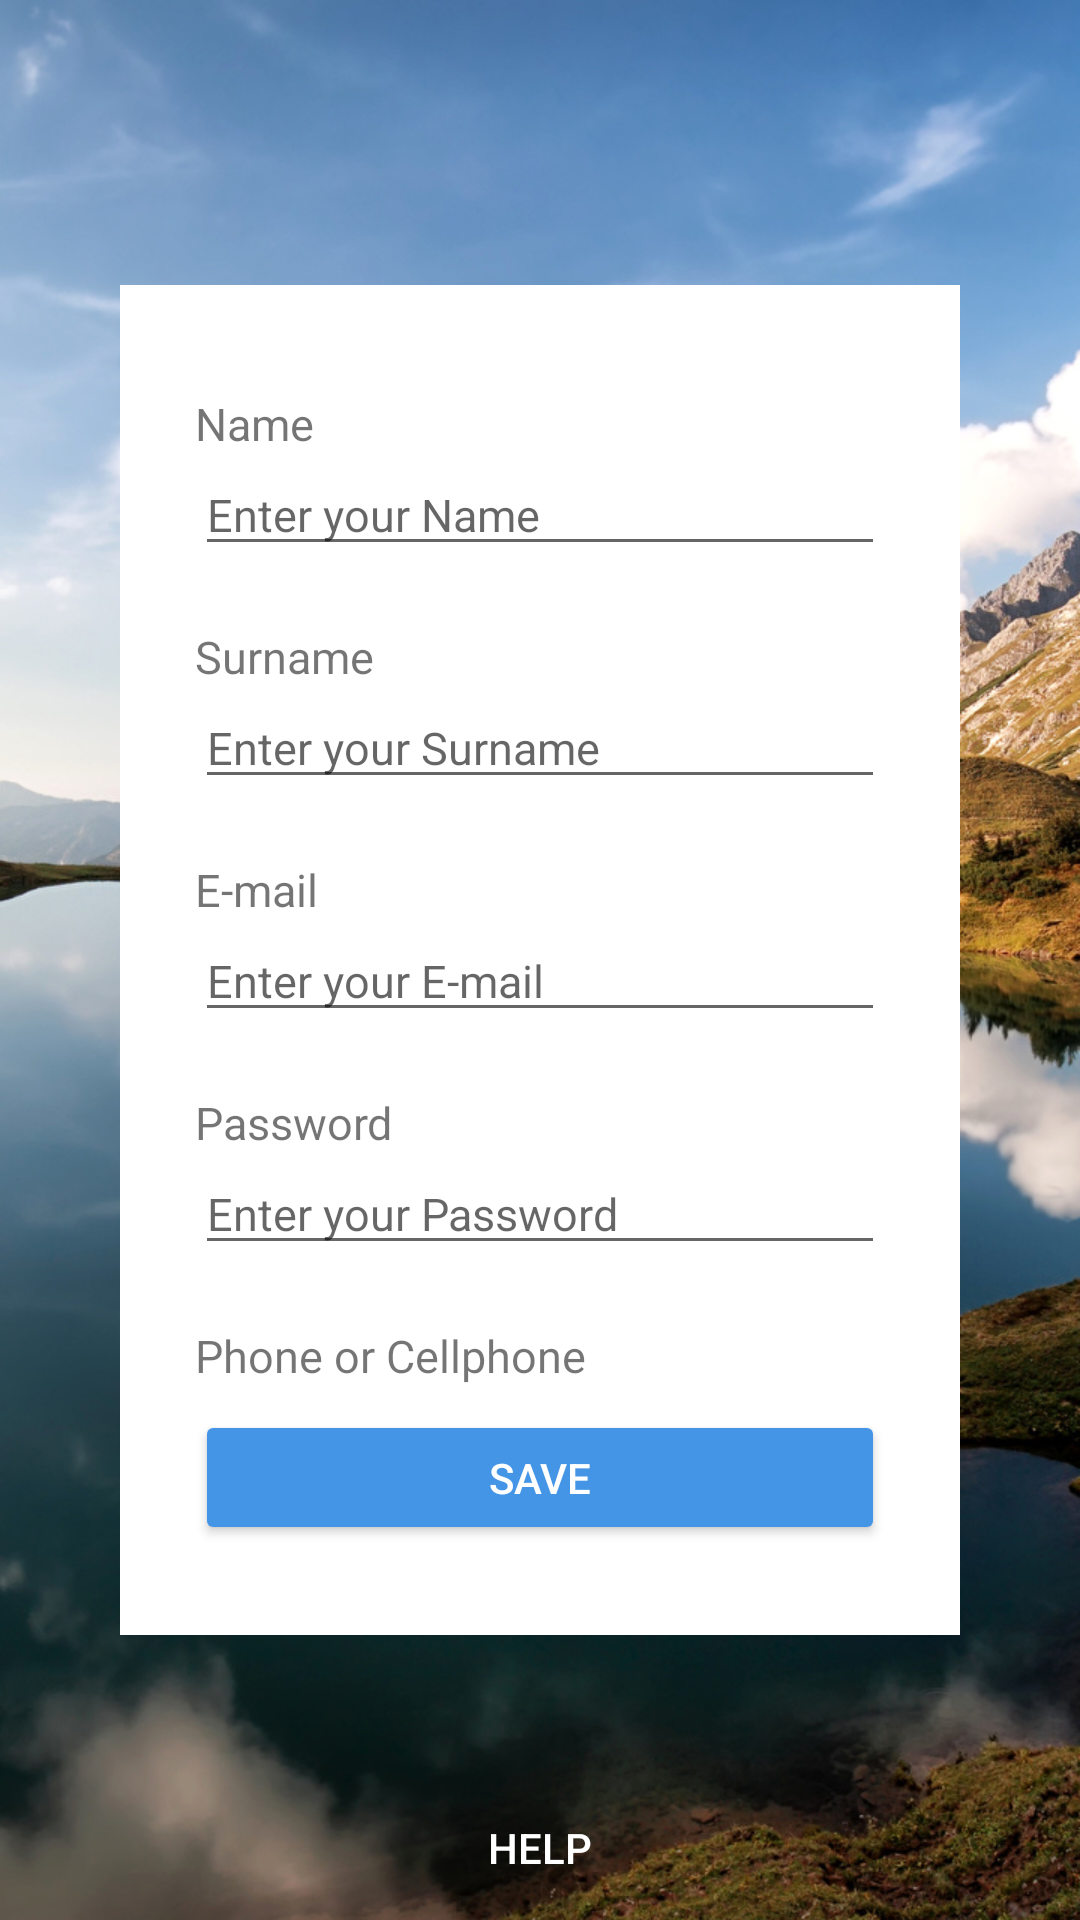

Reconstruct the res/layout file that produces this screen, plus the resources it refers to.
<!-- AndroidManifest.xml: application theme AppTheme -->
<!-- res/layout/activity_user_sign_up.xml -->
<?xml version="1.0" encoding="utf-8"?>
<RelativeLayout
    xmlns:android="http://schemas.android.com/apk/res/android"
    xmlns:tools="http://schemas.android.com/tools"
    android:layout_width="match_parent"
    android:layout_height="match_parent"
    tools:context="com.example.jesve.loginsqlite.UserSignUp"
    android:background="@drawable/lake"
    android:fitsSystemWindows="true">

    
    <Button
        android:id="@+id/btn_help_signup"
        android:layout_width="wrap_content"
        android:layout_height="wrap_content"
        style="@style/Widget.AppCompat.Button.Borderless"
        android:text="@string/ButtonHelp"
        android:textColor="@color/colorWhite"
        android:layout_alignParentBottom="true"
        android:layout_centerHorizontal="true"/>

    <RelativeLayout
        android:layout_width="280dp"
        android:layout_height="450dp"
        android:layout_centerHorizontal="true"
        android:layout_centerVertical="true"
        android:background="@color/colorWhite"
        android:paddingBottom="30dp"
        android:paddingLeft="25dp"
        android:paddingRight="25dp"
        android:paddingTop="36dp">

        
        <Button
            android:id="@+id/btn_save_signup"
            android:layout_width="match_parent"
            android:layout_height="45dp"
            android:layout_alignParentBottom="true"
            android:backgroundTint="@color/colorButtonLogIn"
            android:text="@string/ButtonSave"
            android:textColor="@color/colorWhite" />

        <android.support.v4.widget.NestedScrollView
            android:layout_width="match_parent"
            android:layout_height="330dp">

            <LinearLayout
                android:layout_width="match_parent"
                android:layout_height="wrap_content"
                android:orientation="vertical">

                
                <TextView
                    android:layout_width="wrap_content"
                    android:layout_height="wrap_content"
                    android:text="@string/txtName"
                    android:textSize="15sp" />

                
                <EditText
                    android:id="@+id/et_name"
                    android:layout_width="match_parent"
                    android:layout_height="wrap_content"
                    android:hint="@string/edtName"
                    android:inputType="textCapSentences"
                    android:textSize="15sp" />

                
                <TextView
                    android:layout_width="wrap_content"
                    android:layout_height="wrap_content"
                    android:layout_marginTop="20dp"
                    android:text="@string/txtSurname"
                    android:textSize="15sp" />

                
                <EditText
                    android:id="@+id/et_surname"
                    android:layout_width="match_parent"
                    android:layout_height="wrap_content"
                    android:hint="@string/edtSurname"
                    android:inputType="textCapSentences"
                    android:textSize="15sp" />

                
                <TextView
                    android:layout_width="wrap_content"
                    android:layout_height="wrap_content"
                    android:layout_marginTop="20dp"
                    android:text="@string/email"
                    android:textSize="15sp" />

                
                <EditText
                    android:id="@+id/et_email_signup"
                    android:layout_width="match_parent"
                    android:layout_height="wrap_content"
                    android:hint="@string/edtEmail"
                    android:inputType="textEmailAddress"
                    android:textSize="15sp" />

                
                <TextView
                    android:layout_width="wrap_content"
                    android:layout_height="wrap_content"
                    android:layout_marginTop="20dp"
                    android:text="@string/password"
                    android:textSize="15sp" />

                
                <EditText
                    android:id="@+id/et_password_signup"
                    android:layout_width="match_parent"
                    android:layout_height="wrap_content"
                    android:hint="@string/edtPassword"
                    android:inputType="textPassword"
                    android:textSize="15sp" />

                
                <TextView
                    android:layout_width="wrap_content"
                    android:layout_height="wrap_content"
                    android:layout_marginTop="20dp"
                    android:text="@string/phone"
                    android:textSize="15sp" />

                
                <EditText
                    android:id="@+id/et_phone_signup"
                    android:layout_width="match_parent"
                    android:layout_height="wrap_content"
                    android:hint="@string/edtPhone"
                    android:inputType="phone"
                    android:textSize="15sp" />

                
                <TextView
                    android:layout_width="wrap_content"
                    android:layout_height="wrap_content"
                    android:layout_marginTop="20dp"
                    android:text="@string/nationality"
                    android:textSize="15sp" />

                
                <EditText
                    android:id="@+id/et_nationality_signup"
                    android:layout_width="match_parent"
                    android:layout_height="wrap_content"
                    android:hint="@string/edtNationality"
                    android:inputType="textCapSentences"
                    android:textSize="15sp" />

                
                <TextView
                    android:layout_width="wrap_content"
                    android:layout_height="wrap_content"
                    android:layout_marginTop="20dp"
                    android:text="@string/profession"
                    android:textSize="15sp" />

                
                <EditText
                    android:id="@+id/et_profession_signup"
                    android:layout_width="match_parent"
                    android:layout_height="wrap_content"
                    android:hint="@string/edtProfession"
                    android:inputType="textCapSentences"
                    android:textSize="15sp" />

                
                <TextView
                    android:layout_width="wrap_content"
                    android:layout_height="wrap_content"
                    android:layout_marginTop="20dp"
                    android:text="@string/question"
                    android:textSize="15sp" />

                
                <EditText
                    android:id="@+id/et_liking_signup"
                    android:layout_width="match_parent"
                    android:layout_height="wrap_content"
                    android:hint="@string/liking"
                    android:inputType="textCapSentences"
                    android:textSize="15sp" />

            </LinearLayout>
        </android.support.v4.widget.NestedScrollView>

    </RelativeLayout>



</RelativeLayout>
<!-- resources referenced by this layout -->
<resources>
  <color name="colorButtonLogIn">#4595E6</color>
  <color name="colorWhite">#FFFFFF</color>
  <!-- drawable lake: jpg bitmap (drawable, 254823 bytes) -->
  <string name="ButtonHelp">help</string>
  <string name="ButtonSave">Save</string>
  <string name="edtEmail">Enter your E-mail</string>
  <string name="edtName">Enter your Name</string>
  <string name="edtNationality">Enter your Nationality</string>
  <string name="edtPassword">Enter your Password</string>
  <string name="edtPhone">Enter your phone number</string>
  <string name="edtProfession">Enter your profession</string>
  <string name="edtSurname">Enter your Surname</string>
  <string name="email">E-mail</string>
  <string name="liking">Enter a Liking</string>
  <string name="nationality">Nationality</string>
  <string name="password">Password</string>
  <string name="phone">Phone or Cellphone</string>
  <string name="profession">Profession</string>
  <string name="question">What do you like to do?</string>
  <string name="txtName">Name</string>
  <string name="txtSurname">Surname</string>
  <style name="AppTheme" parent="Theme.AppCompat.Light.NoActionBar">
          
          <item name="colorPrimary">@color/colorPrimary</item>
          <item name="colorPrimaryDark">@color/colorPrimaryDark</item>
          <item name="colorAccent">@color/colorAccent</item>
          
          <item name="android:windowTranslucentStatus">true</item>
          <item name="android:windowTranslucentNavigation">true</item>
      </style>
  <color name="colorPrimary">#3F51B5</color>
  <color name="colorPrimaryDark">#303F9F</color>
  <color name="colorAccent">#B8BECC</color>
</resources>
